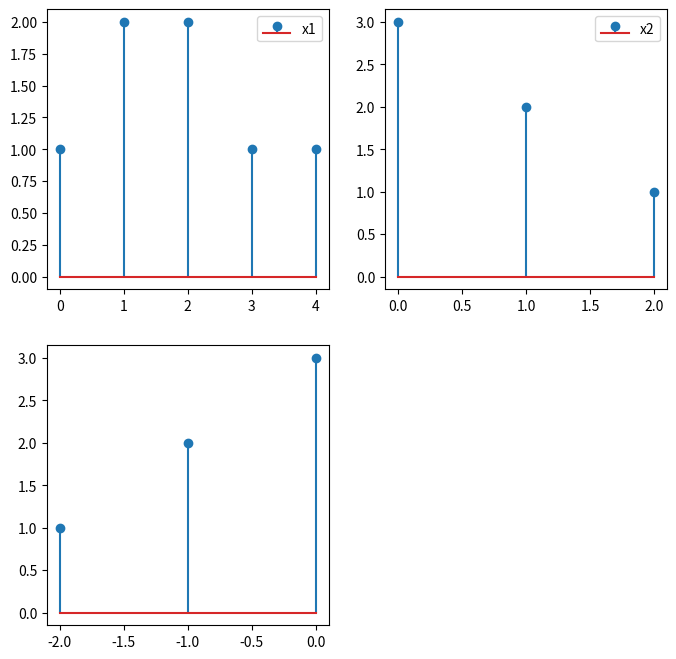

Python code for this plot:
import numpy as np
import matplotlib.pyplot as plt

plt.figure(figsize=(8, 8))

x1 = np.array([1, 2, 2, 1, 1])
n1 = np.array([0, 1, 2, 3, 4])

plt.subplot(2, 2, 1)
makerline, stemlines, baseline = plt.stem(n1, x1, label='x1')
plt.legend(fontsize=10)
plt.setp(stemlines)

x2 = np.array([3, 2, 1])
n2 = np.array([0, 1, 2])

plt.subplot(2, 2, 2)
markerline, stemlines, baseline = plt.stem(n2, x2, label='x2')
plt.legend(fontsize=10)
plt.setp(stemlines)

fliped_x2 = x2[::-1]
n3 = [-2, -1, 0]
plt.subplot(2,2,3)
makerline, stemlines, baseline = plt.stem(n3, fliped_x2, label='Flipped Signal')
plt.setp(stemlines)

plt.show()
